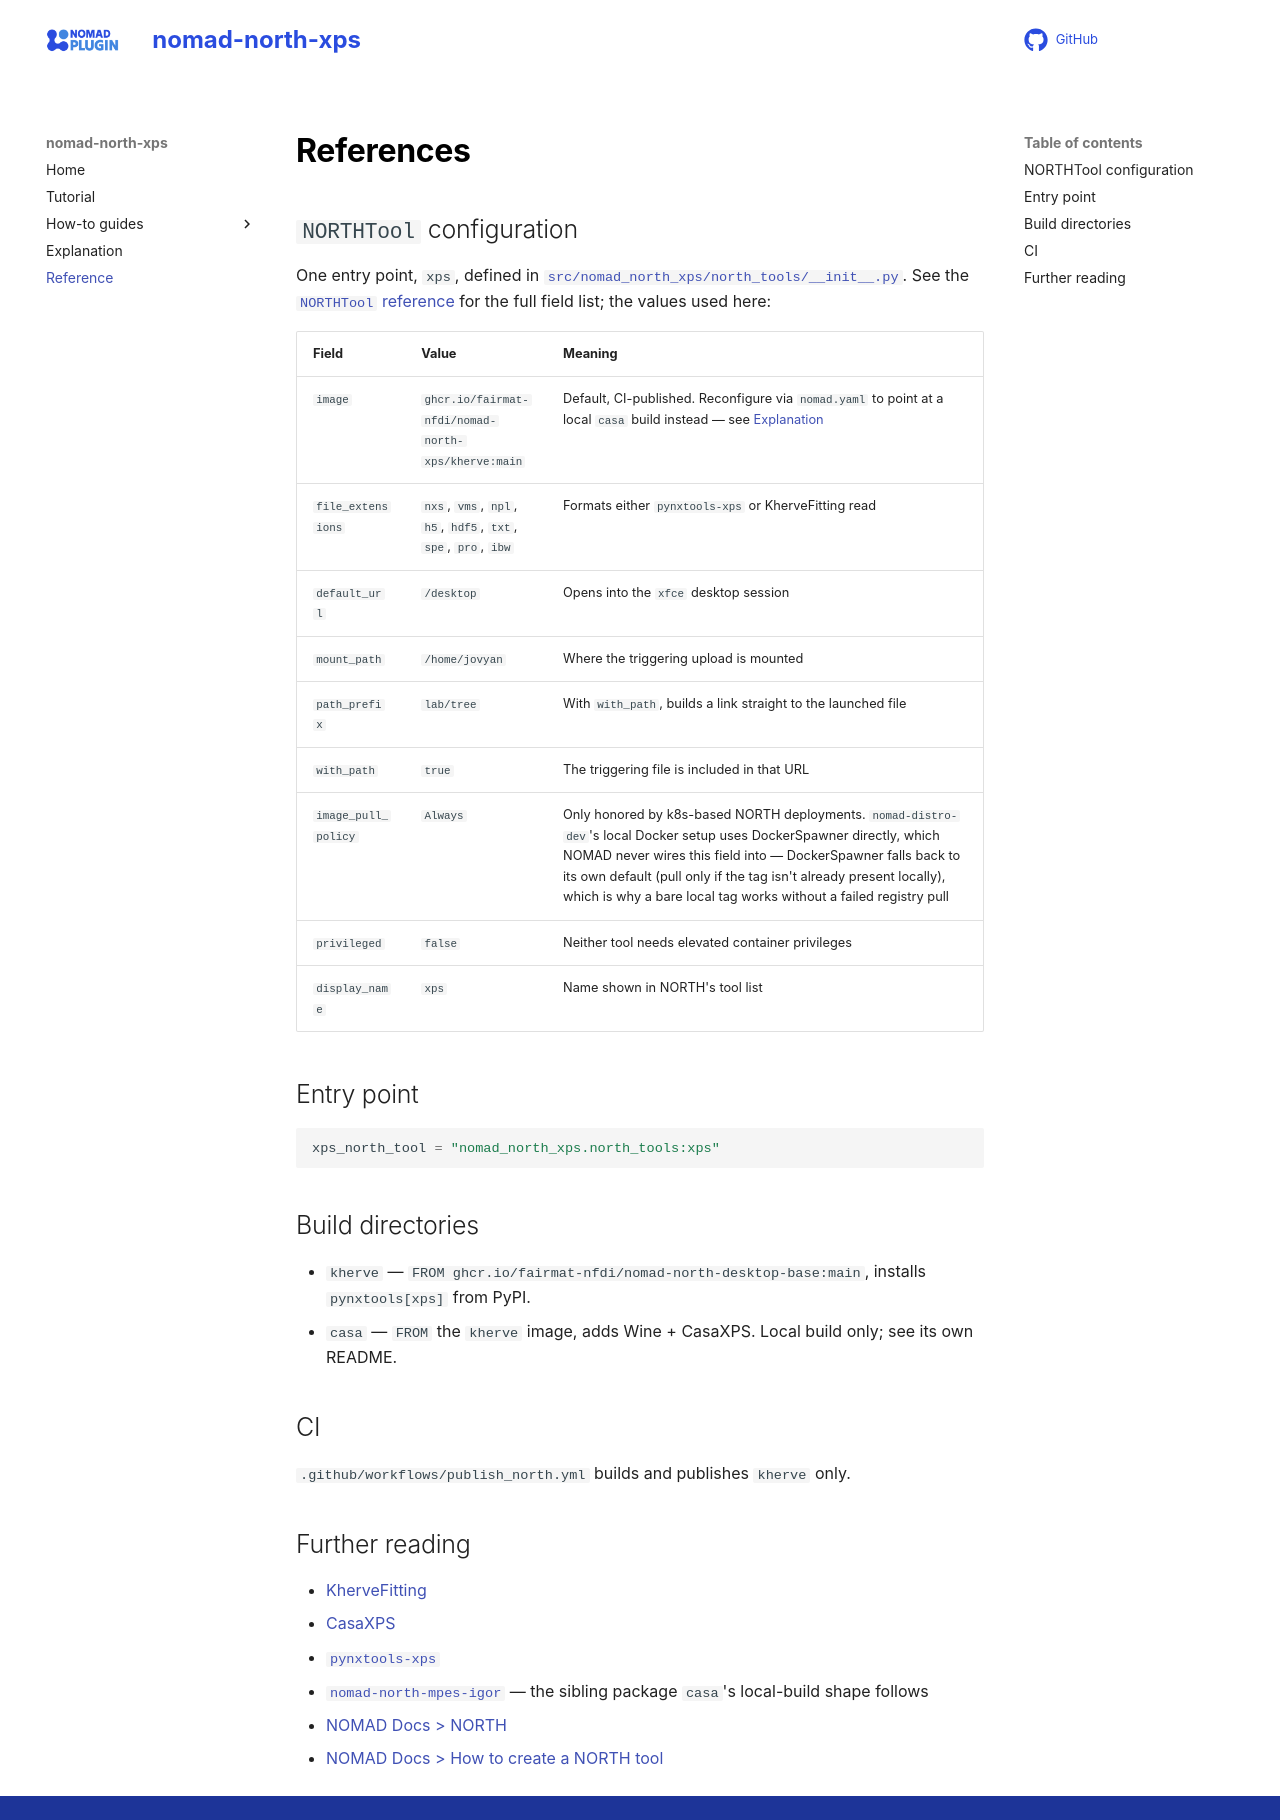

repository: lukaspie/nomad-north-xps · page: reference/references.html · generator: mkdocs

# References

## `NORTHTool` configuration

One entry point, `xps`, defined in [`src/nomad_north_xps/north_tools/__init__.py`](https://github.com/FAIRmat-NFDI/nomad-north-xps/blob/main/src/nomad_north_xps/north_tools/__init__.py){:target="_blank" rel="noopener"}. See the [`NORTHTool` reference](https://fairmat-nfdi.github.io/nomad-docs/reference/config.html#northtool){:target="_blank" rel="noopener"} for the full field list; the values used here:

| Field | Value | Meaning |
|---|---|---|
| `image` | `ghcr.io/fairmat-nfdi/nomad-north-xps/kherve:main` | Default, CI-published. Reconfigure via `nomad.yaml` to point at a local `casa` build instead — see [Explanation](../explanation/explanation.md) |
| `file_extensions` | `nxs`, `vms`, `npl`, `h5`, `hdf5`, `txt`, `spe`, `pro`, `ibw` | Formats either `pynxtools-xps` or KherveFitting read |
| `default_url` | `/desktop` | Opens into the `xfce` desktop session |
| `mount_path` | `/home/jovyan` | Where the triggering upload is mounted |
| `path_prefix` | `lab/tree` | With `with_path`, builds a link straight to the launched file |
| `with_path` | `true` | The triggering file is included in that URL |
| `image_pull_policy` | `Always` | Only honored by k8s-based NORTH deployments. `nomad-distro-dev`'s local Docker setup uses DockerSpawner directly, which NOMAD never wires this field into — DockerSpawner falls back to its own default (pull only if the tag isn't already present locally), which is why a bare local tag works without a failed registry pull |
| `privileged` | `false` | Neither tool needs elevated container privileges |
| `display_name` | `xps` | Name shown in NORTH's tool list |

## Entry point

```toml
xps_north_tool = "nomad_north_xps.north_tools:xps"
```

## Build directories

- `kherve` — `FROM ghcr.io/fairmat-nfdi/nomad-north-desktop-base:main`, installs `pynxtools[xps]` from PyPI.
- `casa` — `FROM` the `kherve` image, adds Wine + CasaXPS. Local build only; see its own README.

## CI

`.github/workflows/publish_north.yml` builds and publishes `kherve` only.

## Further reading

- [KherveFitting](https://github.com/KherveFitting/KherveFitting){:target="_blank" rel="noopener"}
- [CasaXPS](http://www.casaxps.com/){:target="_blank" rel="noopener"}
- [`pynxtools-xps`](https://github.com/FAIRmat-NFDI/pynxtools-xps){:target="_blank" rel="noopener"}
- [`nomad-north-mpes-igor`](https://github.com/FAIRmat-NFDI/nomad-north-mpes-igor){:target="_blank" rel="noopener"} — the sibling package `casa`'s local-build shape follows
- [NOMAD Docs > NORTH](https://fairmat-nfdi.github.io/nomad-docs/explanation/north.html){:target="_blank" rel="noopener"}
- [NOMAD Docs > How to create a NORTH tool](https://fairmat-nfdi.github.io/nomad-docs/howto/plugins/types/north_tools.html){:target="_blank" rel="noopener"}
